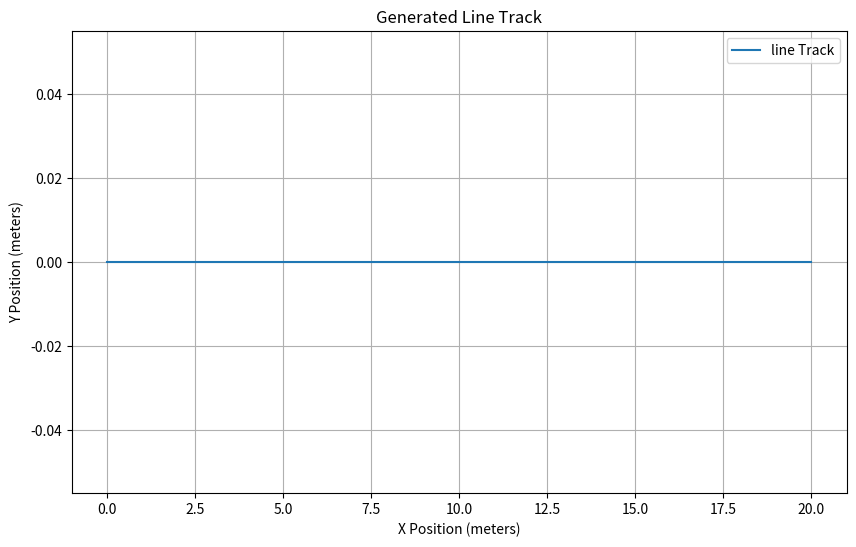

The matplotlib source for this figure:
import numpy as np
import matplotlib.pyplot as plt

# Function to generate a straight line track
def generate_line_track(num_points=100, length=100):
    x = np.linspace(0, length, num_points)
    y = np.zeros(num_points)  # y is constant for a straight line
    return x, y

# Function to generate a circular track
def generate_circle_track(num_points=100, radius=50, center=(0, 0)):
    theta = np.linspace(0, 2 * np.pi, num_points)
    x = center[0] + radius * np.cos(theta)
    y = center[1] + radius * np.sin(theta)
    return x, y

# Function to generate a sine wave track
def generate_sine_wave_track(num_points=200, length=200, amplitude=10, frequency=0.05):
    x = np.linspace(0, length, num_points)
    y = amplitude * np.sin(frequency * x)
    return x, y

# Function to generate a figure-eight shape track
def generate_figure_eight_track(num_points=100, length=100, amplitude=10):
    t = np.linspace(0, length, num_points)
    x = amplitude * np.sin(t) + amplitude * np.sin(2 * t)
    y = amplitude * np.cos(t) - amplitude * np.cos(2 * t)
    return x, y

# Function to generate a general curved track (using a simple quadratic curve for example)
def generate_curve_track(num_points=100, length=100, curve_factor=0.1):
    x = np.linspace(0, length, num_points)
    y = curve_factor * x ** 2  # Parabolic curve
    return x, y

# Function to compute yaw angles from waypoints
def compute_yaw_angles(x, y):
    yaw = np.zeros(len(x))
    for i in range(1, len(x)):
        dx = x[i] - x[i-1]
        dy = y[i] - y[i-1]
        yaw[i] = np.arctan2(dy, dx)  # Yaw angle in radians
    return yaw

# Function to generate vehicle velocity (longitudinal velocity)
def generate_velocity(num_points=100, max_velocity=30):
    # For simplicity, use a constant velocity or vary it
    Vx = np.ones(num_points) * max_velocity  # Constant velocity for simplicity
    return Vx

# Updated function to save track data with cumulative length
def save_track_data(x, y, yaw, Vx, track_type):
    # Calculate cumulative track length (s)
    s = np.zeros(len(x))
    for i in range(1, len(x)):
        dx = x[i] - x[i-1]
        dy = y[i] - y[i-1]
        s[i] = s[i-1] + np.sqrt(dx**2 + dy**2)

    # Save the data to a file
    filename = f"{track_type}.txt"
    with open(filename, 'w') as f:
        for i in range(len(x)):
            f.write(f"{s[i]:.2f} {x[i]:.2f} {y[i]:.2f} {yaw[i]:.2f} {Vx[i]:.2f}\n")
    print(f"Track data saved to {filename}")

# Main function to generate and visualize track
def main(track_type='sine_wave', num_points=100, length=100):
    # Generate track based on selected type
    if track_type == 'line':
        x, y = generate_line_track(num_points, length)
    elif track_type == 'circle':
        x, y = generate_circle_track(num_points, radius=50)
    elif track_type == 'sine_wave':
        x, y = generate_sine_wave_track(num_points, length)
    elif track_type == 'figure_eight':
        x, y = generate_figure_eight_track(num_points, length)
    elif track_type == 'curve':
        x, y = generate_curve_track(num_points, length)
    else:
        raise ValueError("Unknown track type. Available types: 'line', 'circle', 'sine_wave', 'figure_eight', 'curve'.")

    # Compute yaw angles
    yaw = compute_yaw_angles(x, y)

    # Generate velocity (constant for simplicity)
    Vx = generate_velocity(num_points)

    # Save track data to a file
    save_track_data(x, y, yaw, Vx, track_type)

    # Plot the track
    plt.figure(figsize=(10, 6))
    plt.plot(x, y, label=f'{track_type} Track')
    plt.title(f'Generated {track_type.capitalize()} Track')
    plt.xlabel('X Position (meters)')
    plt.ylabel('Y Position (meters)')
    plt.grid(True)
    plt.legend()
    plt.show()

if __name__ == '__main__':
    # Example of generating a sine wave track
    main(track_type='line',num_points=200, length=20)
